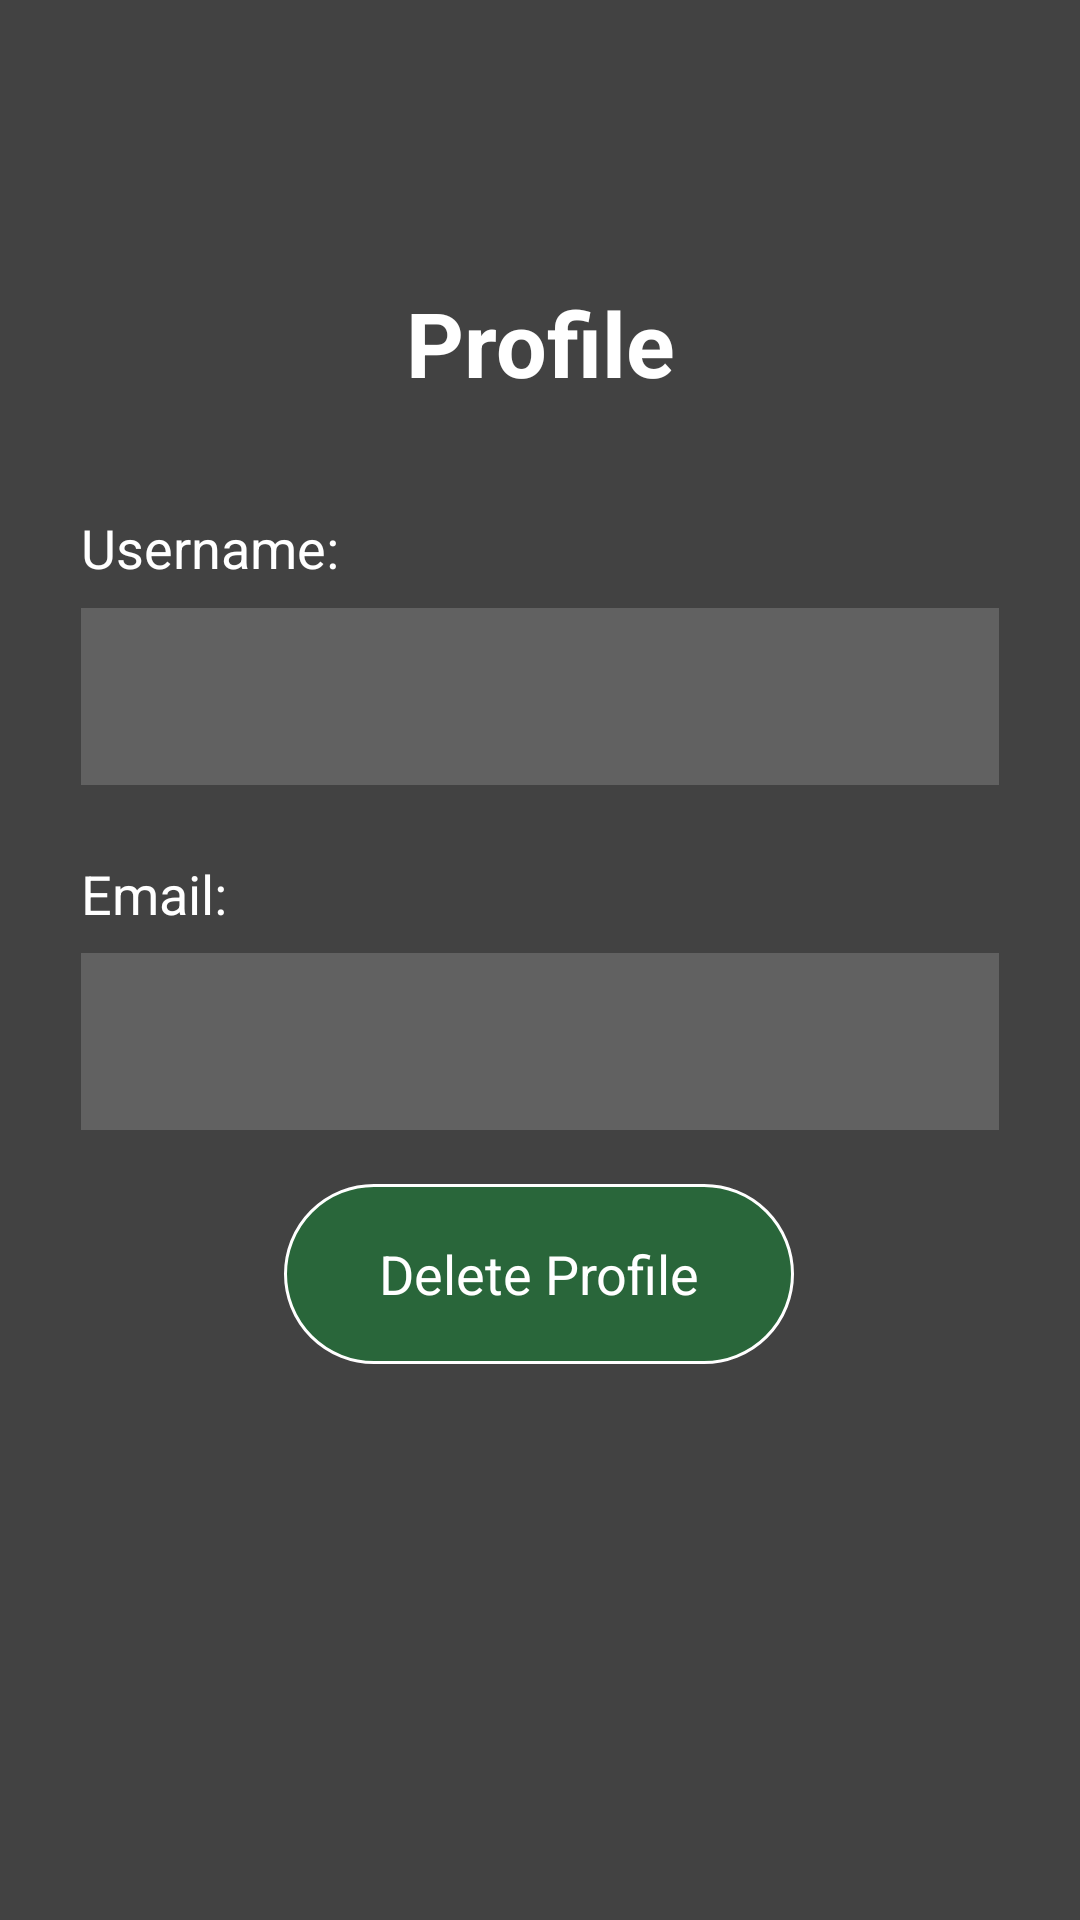

Write the Android layout XML for this screen, with the resource values it uses.
<!-- AndroidManifest.xml: application theme Theme.MyApplication -->
<!-- res/layout/activity_profile.xml -->
<?xml version="1.0" encoding="utf-8"?>
<ScrollView xmlns:android="http://schemas.android.com/apk/res/android"
    xmlns:app="http://schemas.android.com/apk/res-auto"
    xmlns:tools="http://schemas.android.com/tools"
    android:layout_width="match_parent"
    android:layout_height="match_parent"
    android:fillViewport="true"
    android:background="#424242">

    <androidx.constraintlayout.widget.ConstraintLayout
        android:id="@+id/main"
        android:layout_width="match_parent"
        android:layout_height="wrap_content"
        android:paddingBottom="24dp">

        <androidx.appcompat.widget.Toolbar
            android:id="@+id/toolbar"
            android:paddingTop="16dp"
            android:layout_width="0dp"
            android:layout_height="75dp"
            android:layout_marginTop="0dp"
            android:background="?attr/colorPrimary"
            android:minHeight="?attr/actionBarSize"
            android:theme="?attr/actionBarTheme"
            app:layout_constraintEnd_toEndOf="parent"
            app:layout_constraintHorizontal_bias="0.0"
            app:layout_constraintStart_toStartOf="parent"
            app:layout_constraintTop_toTopOf="parent" />

        <TextView
            android:id="@+id/textView"
            android:layout_marginTop="70dp"
            android:layout_width="match_parent"
            android:layout_height="wrap_content"
            android:gravity="center"
            android:padding="24dp"
            android:text="@string/profile"
            android:textColor="#FFFFFF"
            android:textSize="30sp"
            android:textStyle="bold"
            app:layout_constraintBottom_toBottomOf="parent"
            app:layout_constraintEnd_toEndOf="parent"
            app:layout_constraintHorizontal_bias="0.0"
            app:layout_constraintStart_toStartOf="parent"
            app:layout_constraintTop_toTopOf="parent"
            app:layout_constraintVertical_bias="0.0" />

        <TextView
            android:id="@+id/nameLabel"
            android:layout_width="wrap_content"
            android:layout_height="wrap_content"
            android:layout_marginTop="12dp"
            android:text="@string/username_"
            android:textColor="#FFFFFF"
            android:textSize="18sp"
            app:layout_constraintStart_toStartOf="@+id/textViewNameProfile"
            app:layout_constraintTop_toBottomOf="@+id/textView" />

        <TextView
            android:id="@+id/textViewNameProfile"
            android:layout_width="0dp"
            android:layout_height="wrap_content"
            android:gravity="center_vertical"
            android:padding="16dp"
            android:textColor="#FFFFFF"
            android:textSize="20sp"
            android:background="#616161"
            android:layout_marginHorizontal="32dp"
            android:elevation="2dp"
            app:layout_constraintEnd_toEndOf="parent"
            app:layout_constraintStart_toStartOf="parent"
            app:layout_constraintTop_toBottomOf="@+id/nameLabel"
            android:layout_marginTop="8dp"
            app:layout_constraintWidth_percent="0.85"
            tools:ignore="LabelFor" />

        <TextView
            android:id="@+id/emailLabel"
            android:layout_width="50dp"
            android:layout_height="24dp"
            android:layout_marginTop="24dp"
            android:text="@string/email_"
            android:textColor="#FFFFFF"
            android:textSize="18sp"
            app:layout_constraintStart_toStartOf="@+id/textViewEmailProfile2"
            app:layout_constraintTop_toBottomOf="@+id/textViewNameProfile" />

        <TextView
            android:id="@+id/textViewEmailProfile2"
            android:layout_width="0dp"
            android:layout_height="wrap_content"
            android:layout_marginHorizontal="32dp"
            android:layout_marginTop="8dp"
            android:background="#616161"
            android:elevation="2dp"
            android:gravity="center_vertical"
            android:padding="16dp"
            android:textColor="#FFFFFF"
            android:textSize="20sp"
            app:layout_constraintEnd_toEndOf="parent"
            app:layout_constraintHorizontal_bias="0.508"
            app:layout_constraintStart_toStartOf="parent"
            app:layout_constraintTop_toBottomOf="@+id/emailLabel"
            app:layout_constraintWidth_percent="0.85"
            tools:ignore="LabelFor" />

        <androidx.appcompat.widget.AppCompatButton
            android:id="@+id/signUpButton"
            android:layout_width="170dp"
            android:layout_height="60dp"
            android:background="@drawable/btn_green"
            android:gravity="center"
            android:onClick="deleteProfile"
            android:padding="10dp"
            android:text="@string/delete_profile"
            android:textColor="#FFFFFF"
            android:textSize="18sp"
            app:layout_constraintBottom_toBottomOf="parent"
            app:layout_constraintEnd_toEndOf="parent"
            app:layout_constraintHorizontal_bias="0.498"
            app:layout_constraintStart_toStartOf="parent"
            app:layout_constraintTop_toBottomOf="@+id/textViewEmailProfile2"
            app:layout_constraintVertical_bias="0.1" />

    </androidx.constraintlayout.widget.ConstraintLayout>
</ScrollView>
<!-- resources referenced by this layout -->
<resources>
  <!-- drawable btn_green (drawable) -->
  <?xml version="1.0" encoding="utf-8"?>
  <shape xmlns:android="http://schemas.android.com/apk/res/android"
      android:shape="rectangle">
  
      <corners android:radius="30dp" />
      <solid android:color="#29663A" />
      <stroke android:width="1dp" android:color="#FFFFFF" />
  
  </shape>
  <string name="delete_profile">Delete Profile</string>
  <string name="email_">Email:</string>
  <string name="profile">Profile</string>
  <string name="username_">Username:</string>
  <style name="Theme.MyApplication" parent="Base.Theme.MyApplication" />
  <style name="Base.Theme.MyApplication" parent="Theme.Material3.DayNight.NoActionBar">
          <item name="colorPrimary">@color/my_light_primary</item>
      </style>
</resources>
